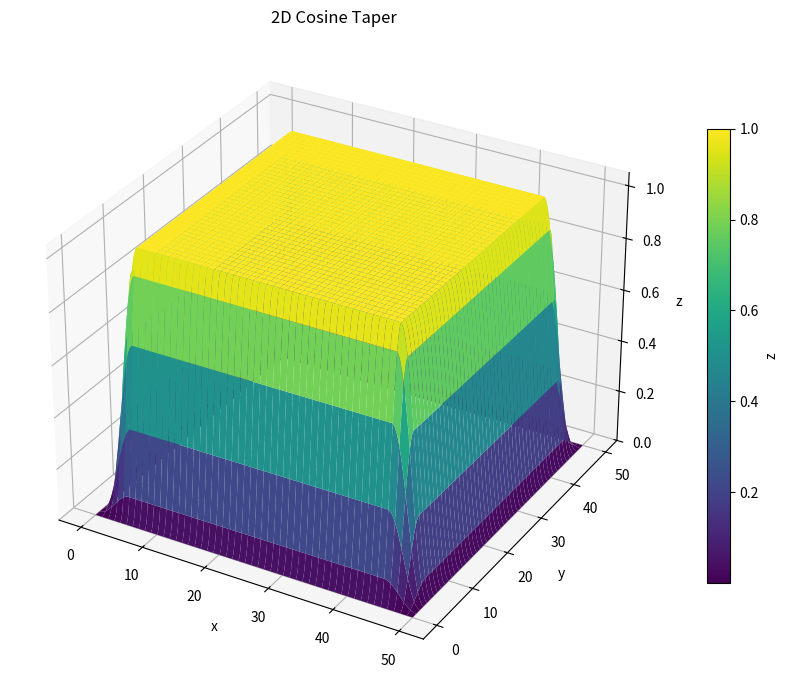
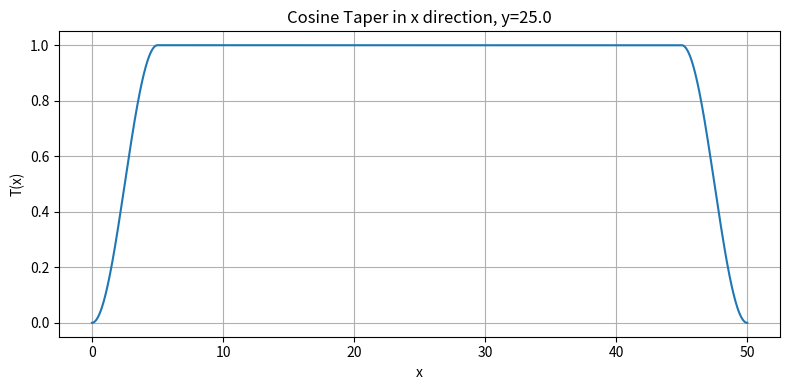

Here is the Python script that generated these plots, in order:
# if(min(x-a,b-x)<5,0.5*(1-cos(pi*min(x-a,b-x)/5)),1)*if(min(y-c,d-y)<5,0.5*(1-cos(pi*min(y-c,d-y)/5)),1)
# 
import numpy as np
import matplotlib.pyplot as plt


def cosine_taper(x, y, a, b, c, d, w=5):
    dx = np.minimum(x - a, b - x)
    dy = np.minimum(y - c, d - y)

    tx = np.where(dx < w, 0.5 * (1 - np.cos(np.pi * dx / w)), 1)
    ty = np.where(dy < w, 0.5 * (1 - np.cos(np.pi * dy / w)), 1)

    return tx * ty


# 参数
a, b = 0, 50
c, d = 0, 50
w = 5

# 二维网格
x = np.linspace(a, b, 400)
y = np.linspace(c, d, 400)
X, Y = np.meshgrid(x, y)

# 计算二维 taper
Z = cosine_taper(X, Y, a, b, c, d, w)


# ===== 三维 =====
fig = plt.figure(figsize=(10, 7))
ax = fig.add_subplot(111, projection="3d")

surf = ax.plot_surface(X, Y, Z, cmap="viridis", edgecolor="none")

ax.set_xlabel("x")
ax.set_ylabel("y")
ax.set_zlabel("z")
ax.set_title("2D Cosine Taper")
ax.set_zlim(0, 1.05)

fig.colorbar(surf, ax=ax, shrink=0.7, label="z")
plt.tight_layout()
plt.show()


# ===== x 方向一维窗 =====
xx = np.linspace(a, b, 1000)
yy = (c + d) / 2

zx = cosine_taper(xx, yy, a, b, c, d, w)

plt.figure(figsize=(8, 4))
plt.plot(xx, zx)
plt.xlabel("x")
plt.ylabel("T(x)")
plt.title(f"Cosine Taper in x direction, y={yy}")
plt.ylim(-0.05, 1.05)
plt.grid()
plt.tight_layout()
plt.show()
